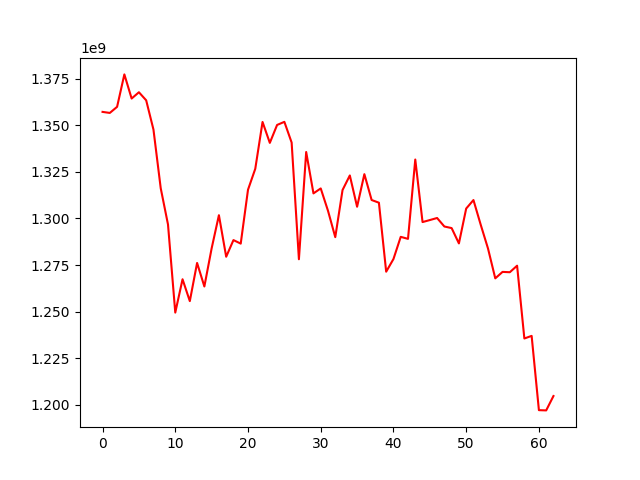

The file beside this chart, header and first rows:
, 0
0, 1357208251
1, 1356645831
2, 1359926923
3, 1377336826
4, 1364378352
5, 1367756472
6, 1363423490
7, 1347731529
8, 1316206613
9, 1296748075
10, 1249455359
11, 1267341602
12, 1255611087
13, 1276099641
14, 1263465091
15, 1283926770
16, 1301745122
17, 1279439032
18, 1288373569
19, 1286485001
20, 1315403004
21, 1326656011
22, 1351797923
23, 1340569650
24, 1350188888
25, 1351864270
26, 1340750414
27, 1278086077
28, 1335671208
29, 1313448547
30, 1316119627
31, 1304106403
32, 1289952322
33, 1315255014
34, 1323079514
35, 1306279692
36, 1323771196
37, 1309890893
38, 1308450438
39, 1271406881
40, 1278204556
41, 1290117277
42, 1289032967
43, 1331629428
44, 1298050290
45, 1299127410
46, 1300236209
47, 1295673190
48, 1294816599
49, 1286591454
50, 1305305447
51, 1309874133
52, 1296596745
53, 1283867300
54, 1267834668
55, 1271299453
56, 1271117724
57, 1274625108
58, 1235540523
59, 1236944910
... 3 more rows
